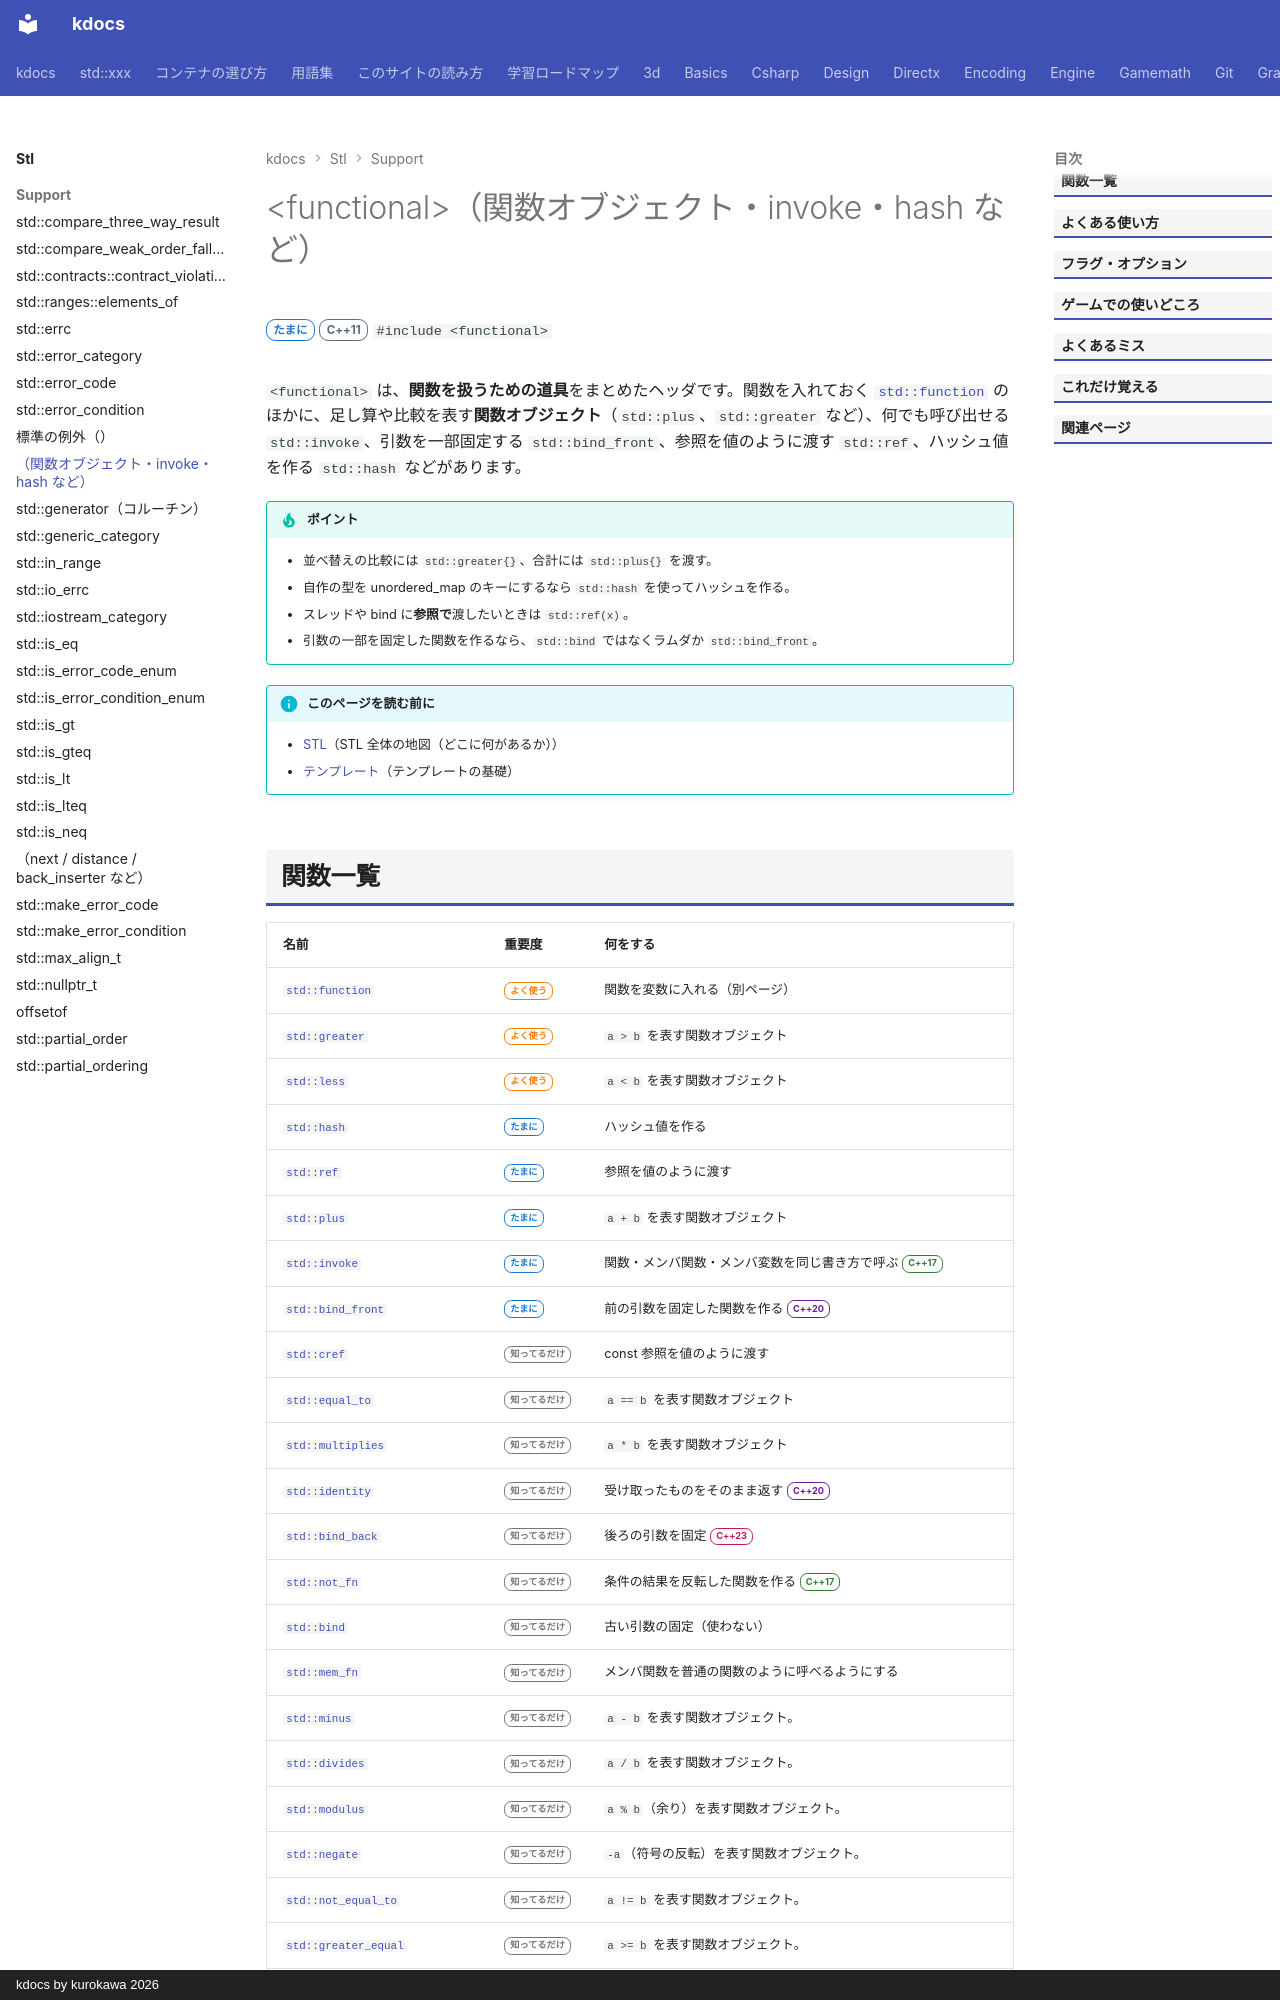

repository: qwzxdf/kdocs · page: stl/support/functional/index.html · generator: mkdocs · copyright: kdocs by kurokawa 2026

---
title: <functional>（関数オブジェクト・invoke・hash など）
summary: "比較（`greater`）・参照渡し（`ref`）・引数の固定（`bind_front`）などの、関数の道具。"
order: 83
tags:
  - 型・言語サポート
---

# &lt;functional&gt;（関数オブジェクト・invoke・hash など）

<div class="page-badges" markdown>
<span class="rank rank-sometimes">たまに</span>
<span class="ver ver-11">C++11</span>
`#include <functional>`
</div>

`<functional>` は、**関数を扱うための道具**をまとめたヘッダです。関数を入れておく [`std::function`](../utilities/function.md) のほかに、足し算や比較を表す**関数オブジェクト**（`std::plus`、`std::greater` など）、何でも呼び出せる `std::invoke`、引数を一部固定する `std::bind_front`、参照を値のように渡す `std::ref`、ハッシュ値を作る `std::hash` などがあります。

!!! tip "ポイント"
    - 並べ替えの比較には `std::greater{}`、合計には `std::plus{}` を渡す。
    - 自作の型を unordered_map のキーにするなら `std::hash` を使ってハッシュを作る。
    - スレッドや bind に**参照で**渡したいときは `std::ref(x)`。
    - 引数の一部を固定した関数を作るなら、`std::bind` ではなくラムダか `std::bind_front`。

!!! info "このページを読む前に"
    - [STL](../index.md)（STL 全体の地図（どこに何があるか））
    - [テンプレート](../../basics/template.md)（テンプレートの基礎）
